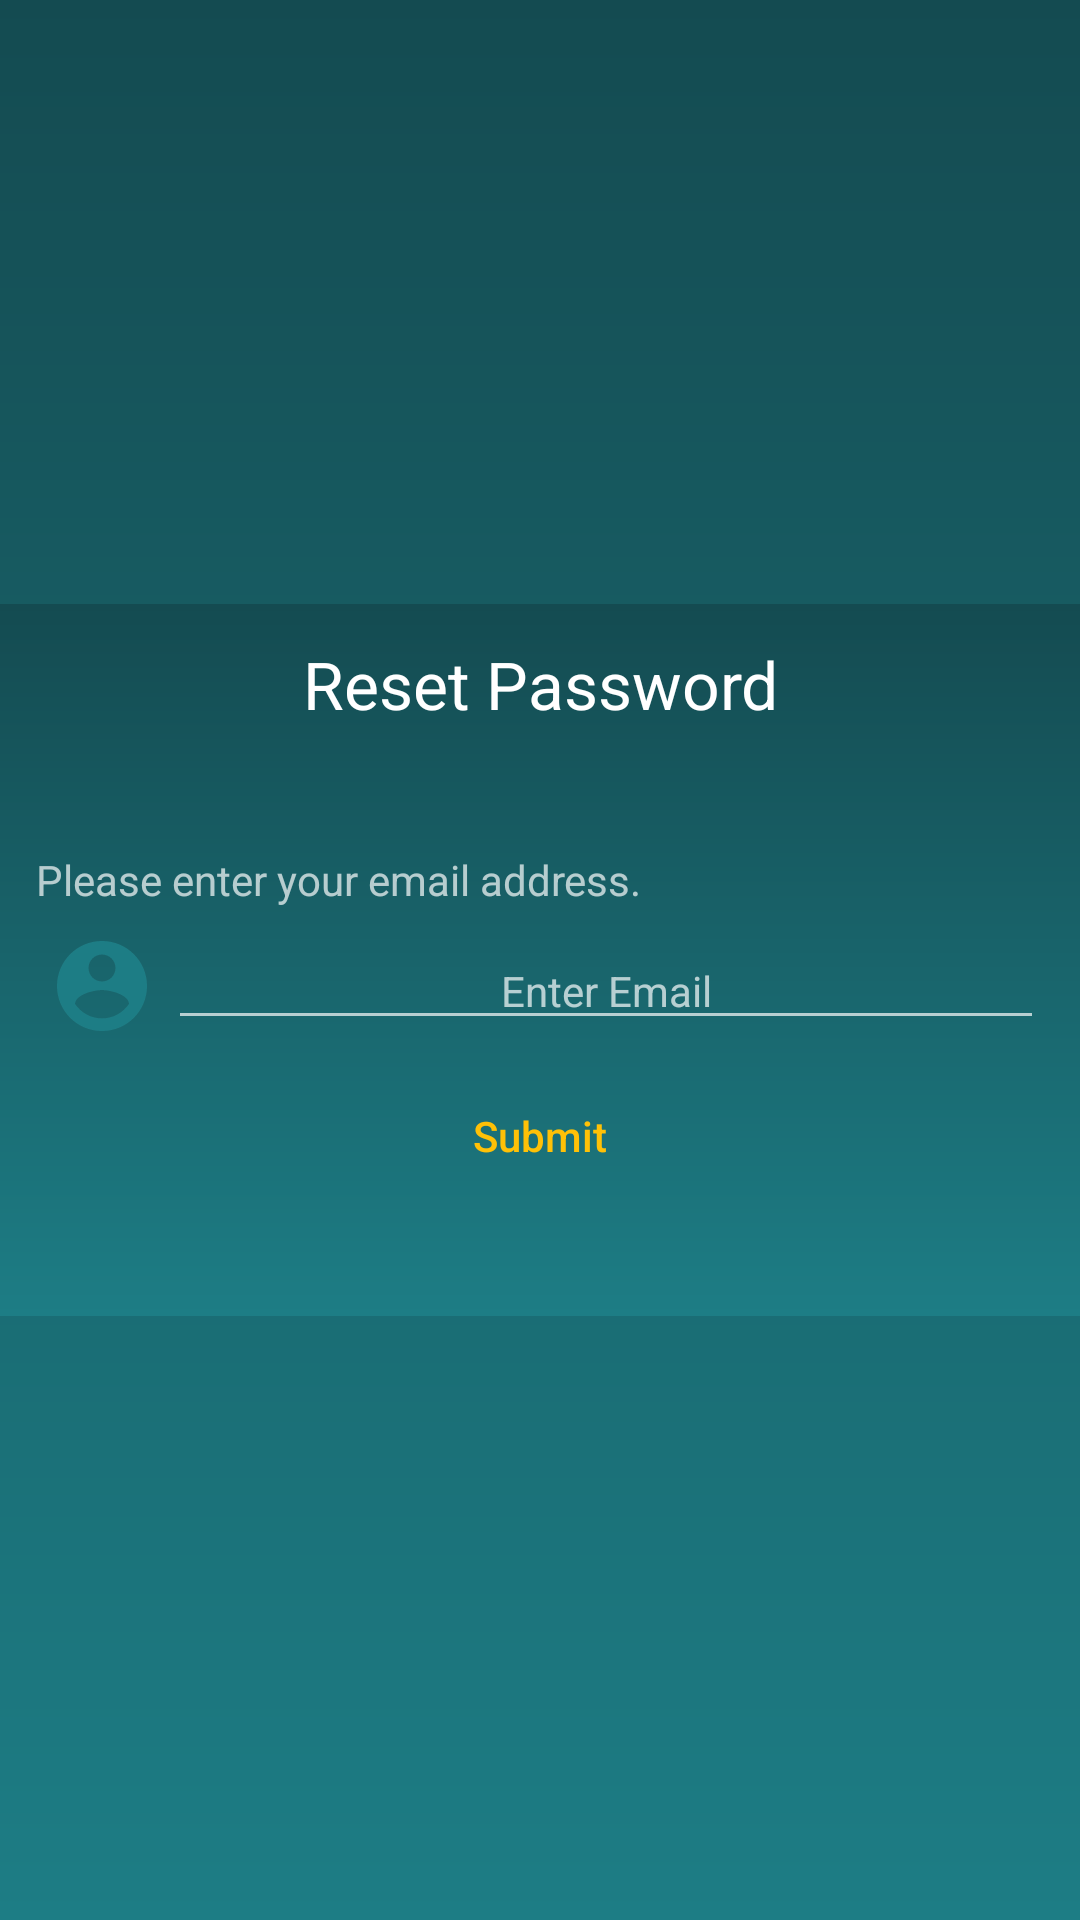

Produce the Android XML layout that renders to this screen, including the resource entries it uses.
<!-- AndroidManifest.xml: application theme Theme.FarmerMappingApp -->
<!-- res/layout/custom_dialog.xml -->
<?xml version="1.0" encoding="utf-8"?>
<androidx.constraintlayout.widget.ConstraintLayout xmlns:android="http://schemas.android.com/apk/res/android"
    xmlns:tools="http://schemas.android.com/tools"
    android:layout_width="match_parent"
    android:layout_height="match_parent"
    android:id="@+id/parent"
    xmlns:app="http://schemas.android.com/apk/res-auto">

    <LinearLayout
        android:layout_width="match_parent"
        android:layout_height="wrap_content"
        android:orientation="vertical"
        android:background="@drawable/bg"
        android:padding="12dp"
        app:layout_constraintTop_toTopOf="parent"
        app:layout_constraintBottom_toBottomOf="parent"
        >

    <TextView
        android:layout_width="match_parent"
        android:layout_height="wrap_content"
        android:text="Reset Password"
        android:gravity="center"
        android:layout_marginBottom="10dp"
        android:textColor="@color/white"
        android:textAppearance="@style/TextAppearance.AppCompat.Large"
        />
    <TextView
        android:id="@+id/error"
        android:layout_width="match_parent"
        android:textSize="14sp"
        android:gravity="center"
        android:text=""
        android:textColor="@color/orange"
        android:layout_height="wrap_content"/>
        <TextView
            android:layout_width="match_parent"
            android:layout_marginTop="12dp"
            android:text="Please enter your email address."
            android:textColor="@color/translucent_white"

            android:layout_height="wrap_content"/>
    <LinearLayout
        android:layout_width="match_parent"
        android:layout_height="wrap_content"
        android:layout_marginBottom="8dp"
        android:layout_marginTop="8dp"
        android:background="@drawable/input_green_border"
        android:orientation="horizontal">

        <ImageView
            android:layout_width="44dp"
            android:layout_height="match_parent"
            android:layout_gravity="center"
            android:src="@drawable/ic_account_circle" />

        <EditText
            android:id="@+id/dialogEmail"
            android:layout_width="0dp"
            android:layout_height="wrap_content"
            android:layout_weight="1"
            android:backgroundTint="@color/translucent_white"
            android:gravity="center"
            android:hint="Enter Email"
            android:textAppearance="@style/TextAppearance.AppCompat.Body1"
            android:inputType="textEmailAddress"
            android:textColor="@color/white"
            android:textColorHighlight="@color/orange"
            android:textColorHint="@color/translucent_white"
            android:textStyle="normal" />
    </LinearLayout>
    <androidx.appcompat.widget.AppCompatButton
        android:id="@+id/dialogSubmit"
        android:layout_width="250dp"
        android:layout_height="wrap_content"
        android:layout_gravity="center"
        android:layout_marginBottom="24dp"
        android:background="@drawable/dark_green_button"
        android:paddingStart="30dp"
        android:paddingRight="30dp"
        android:text="Submit"
        android:textAllCaps="false"
        android:textColor="@color/light_orange"
        android:textSize="14sp" />
    </LinearLayout>
</androidx.constraintlayout.widget.ConstraintLayout>
<!-- resources referenced by this layout -->
<resources>
  <color name="light_orange">#FFC107</color>
  <color name="orange">#FF5722</color>
  <color name="translucent_white">#B0FFFFFF</color>
  <color name="white">#FFFFFFFF</color>
  <!-- drawable bg (drawable) -->
  <?xml version="1.0" encoding="utf-8"?>
  <shape android:shape="rectangle" xmlns:android="http://schemas.android.com/apk/res/android">
      <gradient android:startColor="@color/secondary" android:endColor="@color/tertiary" android:angle="-90" />
  </shape>
  <!-- drawable ic_account_circle (drawable) -->
  <vector android:height="24dp" android:tint="#1D7D85"
      android:viewportHeight="24" android:viewportWidth="24"
      android:width="24dp" xmlns:android="http://schemas.android.com/apk/res/android">
      <path android:fillColor="@android:color/white" android:pathData="M12,2C6.48,2 2,6.48 2,12s4.48,10 10,10 10,-4.48 10,-10S17.52,2 12,2zM12,5c1.66,0 3,1.34 3,3s-1.34,3 -3,3 -3,-1.34 -3,-3 1.34,-3 3,-3zM12,19.2c-2.5,0 -4.71,-1.28 -6,-3.22 0.03,-1.99 4,-3.08 6,-3.08 1.99,0 5.97,1.09 6,3.08 -1.29,1.94 -3.5,3.22 -6,3.22z"/>
  </vector>
  <style name="Theme.FarmerMappingApp" parent="Theme.MaterialComponents.DayNight.NoActionBar">
          
          <item name="colorPrimary">@color/green</item>
          <item name="android:windowBackground">@drawable/bg</item>
          <item name="colorPrimaryVariant">@color/greenblue</item>
          <item name="colorOnPrimary">@color/white</item>
          
          <item name="colorSecondary">@color/dark_green</item>
          <item name="colorSecondaryVariant">@color/dark_green</item>
          <item name="colorOnSecondary">@color/dark_green</item>
          
          <item name="android:statusBarColor" tools:targetApi="l">?attr/colorPrimaryVariant</item>
          
          <item name="android:spinnerItemStyle">@style/SpinnerItem</item>
          <item name="android:spinnerDropDownItemStyle">@style/SpinnerDropDownItem</item>
      </style>
  <color name="secondary">#144B51</color>
  <color name="tertiary">#1D7D85</color>
  <color name="green">#2196F3</color>
  <color name="greenblue">#1D7D85</color>
  <color name="dark_green">#077E8E</color>
  <style name="SpinnerItem">
          <item name="android:textColor">@color/dark_green</item>
          <item name="android:textSize">12sp</item>
          <item name="android:padding">10dp</item>
      </style>
  <style name="SpinnerDropDownItem">
          <item name="android:textColor">@color/dark_green</item>
          <item name="android:background">@color/white</item>
      </style>
</resources>
